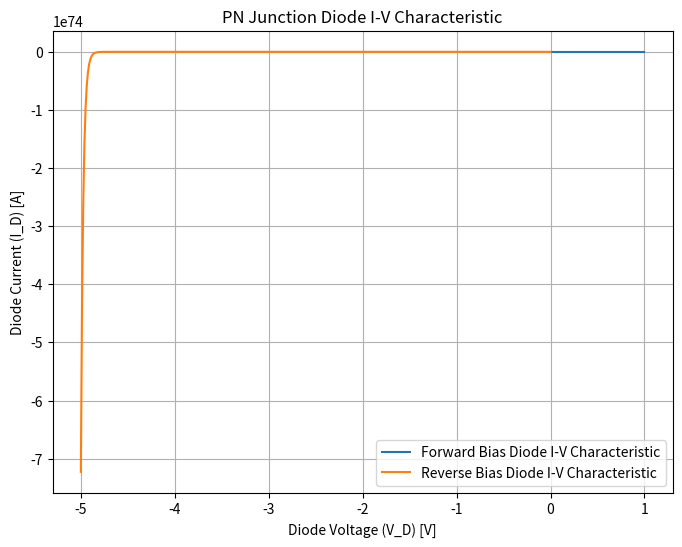

This figure's Python source:
import numpy as np
import matplotlib.pyplot as plt

# Diode parameters
I_S = 1e-12  # Reverse saturation current
V_T = 0.025  # Thermal voltage (approximately 25 mV at room temperature)
V_D_forward = np.linspace(0, 1, 400)  # Forward bias diode voltage range
V_D_reverse = np.linspace(-5, 0, 400)  # Reverse bias diode voltage range

# Calculate diode currents
I_D_forward = I_S * (np.exp(V_D_forward / V_T) - 1)
I_D_reverse = -I_S * (np.exp(-V_D_reverse / V_T))

# Plot the I-V characteristic curve
plt.figure(figsize=(8, 6))
plt.plot(V_D_forward, I_D_forward, label='Forward Bias Diode I-V Characteristic')
plt.plot(V_D_reverse, I_D_reverse, label='Reverse Bias Diode I-V Characteristic')
plt.xlabel('Diode Voltage (V_D) [V]')
plt.ylabel('Diode Current (I_D) [A]')
plt.title('PN Junction Diode I-V Characteristic')
plt.grid(True)
plt.legend()
plt.show()

